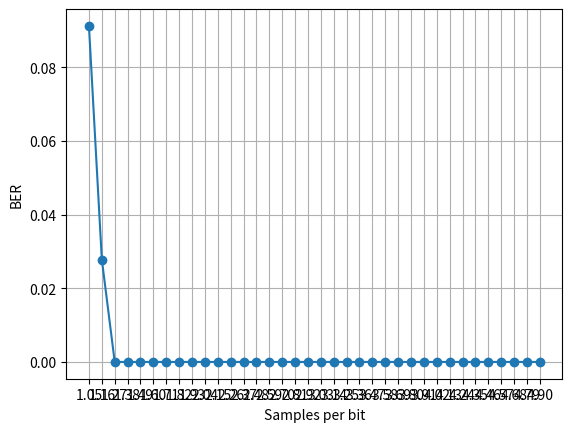

This figure's Python source:
#!/usr/bin/env python3

import numpy as np
import matplotlib.pyplot as plt


def bits2square(bits, samples_per_bit):
    '''
    Return a sampled square signal.
    bits: numpy.int array
    '''
    N = np.floor(len(bits) * samples_per_bit)
    
    dt = 1.0 / samples_per_bit
    
    # Some initial delay:
    t0 = dt * 0.2 # np.random.uniform(0.1, 0.9) * dt

    ts = t0 + np.arange(N) * dt
    
    aux = np.floor(ts / (samples_per_bit*dt)).astype(np.int64)
    aux = aux[aux < len(bits)]
    square = bits[aux] * 2 - 1
    ts = ts[:len(square)]
    return (ts, square)


def sylvhronizer(signal, samples_per_bit):
    '''
    Returns a tuple of indices and corresponding
    samples.
    
    For the moment, is trivial.

    '''
    # FIXME: add zero-crossing logic

    # Initial hint:
    one_every = samples_per_bit
    
    # `phase` should be interpreted in the
    # sampling frequency sense.
    phase = one_every
    assert phase > 1
    
    # First sample is always chosen:
    ks = [0]
    output = [signal[0]]
    
    for k, s in enumerate(signal[1:], start=1):
        if phase < 1:
            # We must output a sample:
            output.append(s)
            ks.append(k)
            # and fix the phase for the next:
            phase += one_every
        phase -= 1

    output = np.array(output) 
    return ks, output


def experiment(samples_per_bit, B=10000):
    '''
    Generates a random signal and measures BER after synch.
    
    '''
    # FIXME: BER is not a proper meassurement of the quality of a synchronizer.

    bits = np.random.randint(0, 2, size=B)
 
    ts, square = bits2square(bits, samples_per_bit)
 
    ks, samples = sylvhronizer(square, samples_per_bit)
 
    recovered_bits = (0.5 * (samples + 1)).astype(np.int64)

    ber = np.mean(bits != recovered_bits)

    return ber


if __name__ == '__main__':

    spbs = np.arange(1.05, 5, 0.11)
    bers = []
    for spb in spbs:
        r = experiment(spb)
        bers.append(r)
    
    plt.plot(spbs, bers, 'o-')
    plt.xlabel('Samples per bit')
    plt.ylabel('BER')
    plt.xticks(spbs)
    plt.grid(True)
    plt.show()
